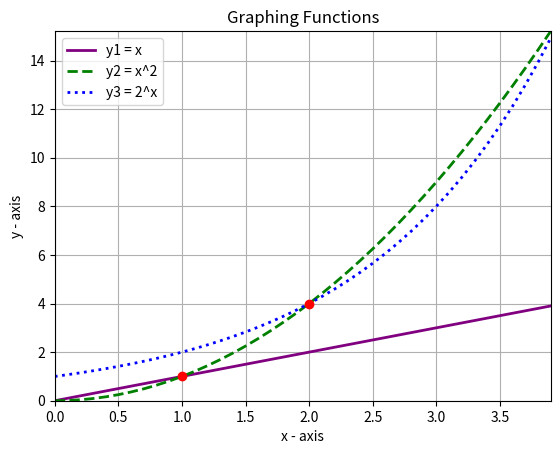

Python code for this plot:
'''
Roisin Fallon 25 March 2019

Write a program that displays a plot of the functions x, x**2 and 2**x in the range [0,4].

Adapted from https://matplotlib.org/tutorials/introductory/pyplot.html#sphx-glr-tutorials-introductory-pyplot-py
Further references included in README
'''

import matplotlib.pyplot as plt                                                        # import matplotlib which is given an alias of plt. Alias is used to reference from now on.  
import numpy as np                                                                     # Import numpy which is given an alias of np. numpy is used to perform calculations

x = np.arange(0.0, 4.0, 0.1)                                                           # (a,b,c) a=start point b=end point c= evenly sampled every 0.1ms 
y1 = x                                                                                 # function x 
y2 = x*x                                                                               # function x^2 or could say y= x**2
y3 = 2**x                                                                              # function 2^x 

plt.plot(x, y1, color="purple", linewidth =2, linestyle="-", label = "x")              # Plot y=x, format the line created. 
plt.plot(x, y2, color="green", linewidth =2,  linestyle="--",  label = "x^2")          # Plot y= x^2),format the line created.
plt.plot(x, y3, color="blue", linewidth =2 , linestyle=":", label = "2^x")             # Plot f(2^x), format the line created.

# Formatting of the graph 

plt.xlabel('x - axis')                                                                 # naming the x axis 
plt.ylabel('y - axis')                                                                 # naming the y axis   
plt.title('Graphing Functions')                                                        # Add title to graph 
plt.grid(True)                                                                         # Add grid lines to the graph background
plt.legend(["y1 = x", "y2 = x^2", "y3 = 2^x"])                                         # Add legend to graph
plt.plot(1,1,'ro')                                                                     # Point of intersection of y1 and y2
plt.plot(2, 4, 'ro')                                                                   # Point of intersection of y2 and y3
plt.margins(0)                                                                         # By default, matplotlib adds a 5% margin on all sides of the axes. I wanted to remove this. 

plt.show()                                                                             # call to display the figure


